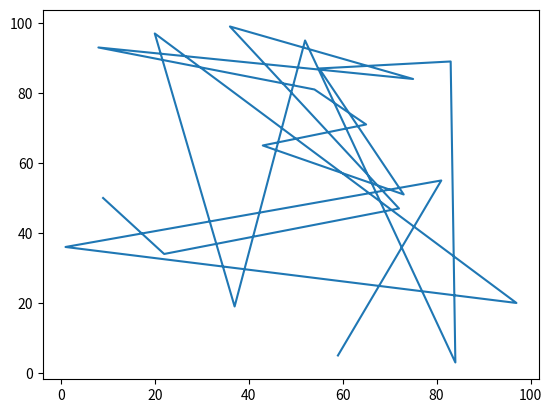
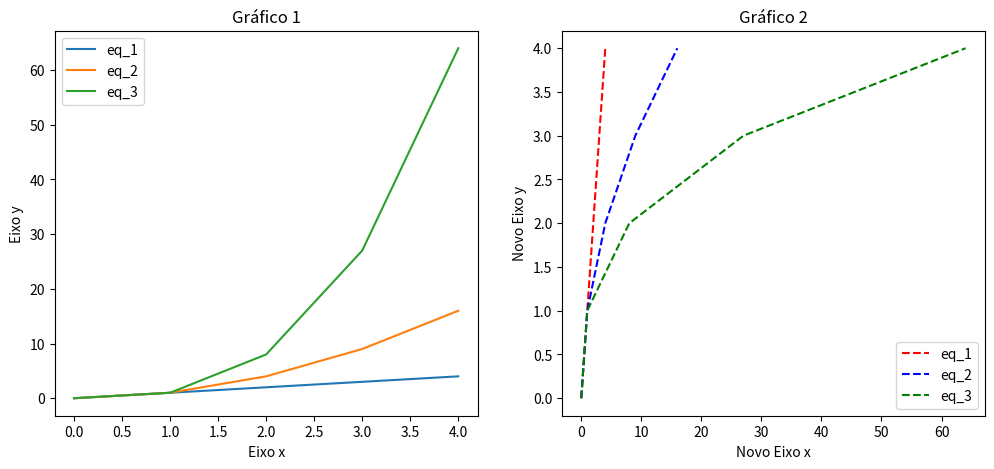

Write the Python code that produced these figures, in order.
# Matplotlib
"""
A instalação da biblioteca pode ser feita via pip install:
pip install matplotlib
lembrando que em ambientes como o projeto Anaconda e o Colab esse recurso já está disponível.
O módulo pyplot possui uma coleção de funções que permitem criar e personalizar os gráficos.
Existem duas sintaxes que são amplamente adotadas para importar essa biblioteca para o projeto:
* import matplotlib.pyplot as plt
* from matplotlib import pyplot as plt
"""

from matplotlib import pyplot as plt
import random


dados1 = random.sample(range(100), k=20)
dados2 = random.sample(range(100), k=20)
print(plt.plot(dados1, dados2)) # pyplot gerencia a figura e o eixo
plt.show()

"""
Existem essencialmente duas maneiras de usar o Matplotlib:

1 - Deixar para o pyplot criar e gerenciar automaticamente figuras e eixos, e usar as funções do pyplot para plotagem.
2 - Criar explicitamente figuras e eixos e chamar métodos sobre eles (o "estilo orientado a objetos (OO)").
"""

# Figura com eixo variável
"""
Vamos explorar o estilo orientado a objetos, começando pela criação de eixos de forma explícita,
ou seja com atribuição a uma variável. Vamos criar uma figura com 1 linha 2 duas colunas, ou seja, teremos dois eixos.
Pense nos eixos como uma matriz, na qual cada eixo é uma posição que pode ter uma figura alocada.
Vale ressaltar que sobre um eixo (sobre uma figura), podem ser plotados diversos gráficos.
Para criar essa estrutura usamos a sintaxe: fig, ax = plt.subplots(1, 2),
onde fig e ax são os nomes das variáveis escolhidas. A variável ax, é do tipo array numpy, ou seja,
os eixos nada mais são, que uma matriz de contêineres para se criar os plots.
Como a figura possui dois eixos, temos que especificar em qual vamos plotar,
para isso informamos qual contêiner vamos usar: ax[0] ou ax[1].
"""

import numpy as np

x = range(5)
x = np.array(x) # temos que converter para um array numpy, senão o plot não consegue fazer operações.
fig, ax = plt.subplots(1, 2, figsize=(12, 5)) # Cria figura com subplots: 1 linha, 2 colunas e eixos

print("Tipo de ax = ", type(ax))
print("Conteúdo de ax[0] = ", ax[0])
print("Conteúdo de ax[1] = ", ax[1])

ax[0].plot(x, x, label='eq_1') # cria gráfico sobre eixo 0
ax[0].plot(x, x**2, label='eq_2') # cria gráfico sobre eixo 0
ax[0].plot(x, x**3, label='eq_3') # cria gráfico sobre eixo 0
ax[0].set_xlabel('Eixo x')
ax[0].set_ylabel('Eixo y')
ax[0].set_title("Gráfico 1")
ax[0].legend()

ax[1].plot(x, x, 'r--', label='eq_1') # cria gráfico sobre eixo 1
ax[1].plot(x**2, x, 'b--', label='eq_2') # cria gráfico sobre eixo 1
ax[1].plot(x**3, x, 'g--', label='eq_3') # cria gráfico sobre eixo 1
ax[1].set_xlabel('Novo Eixo x')
ax[1].set_ylabel('Novo Eixo y')
ax[1].set_title("Gráfico 2")
ax[1].legend()
plt.show()
